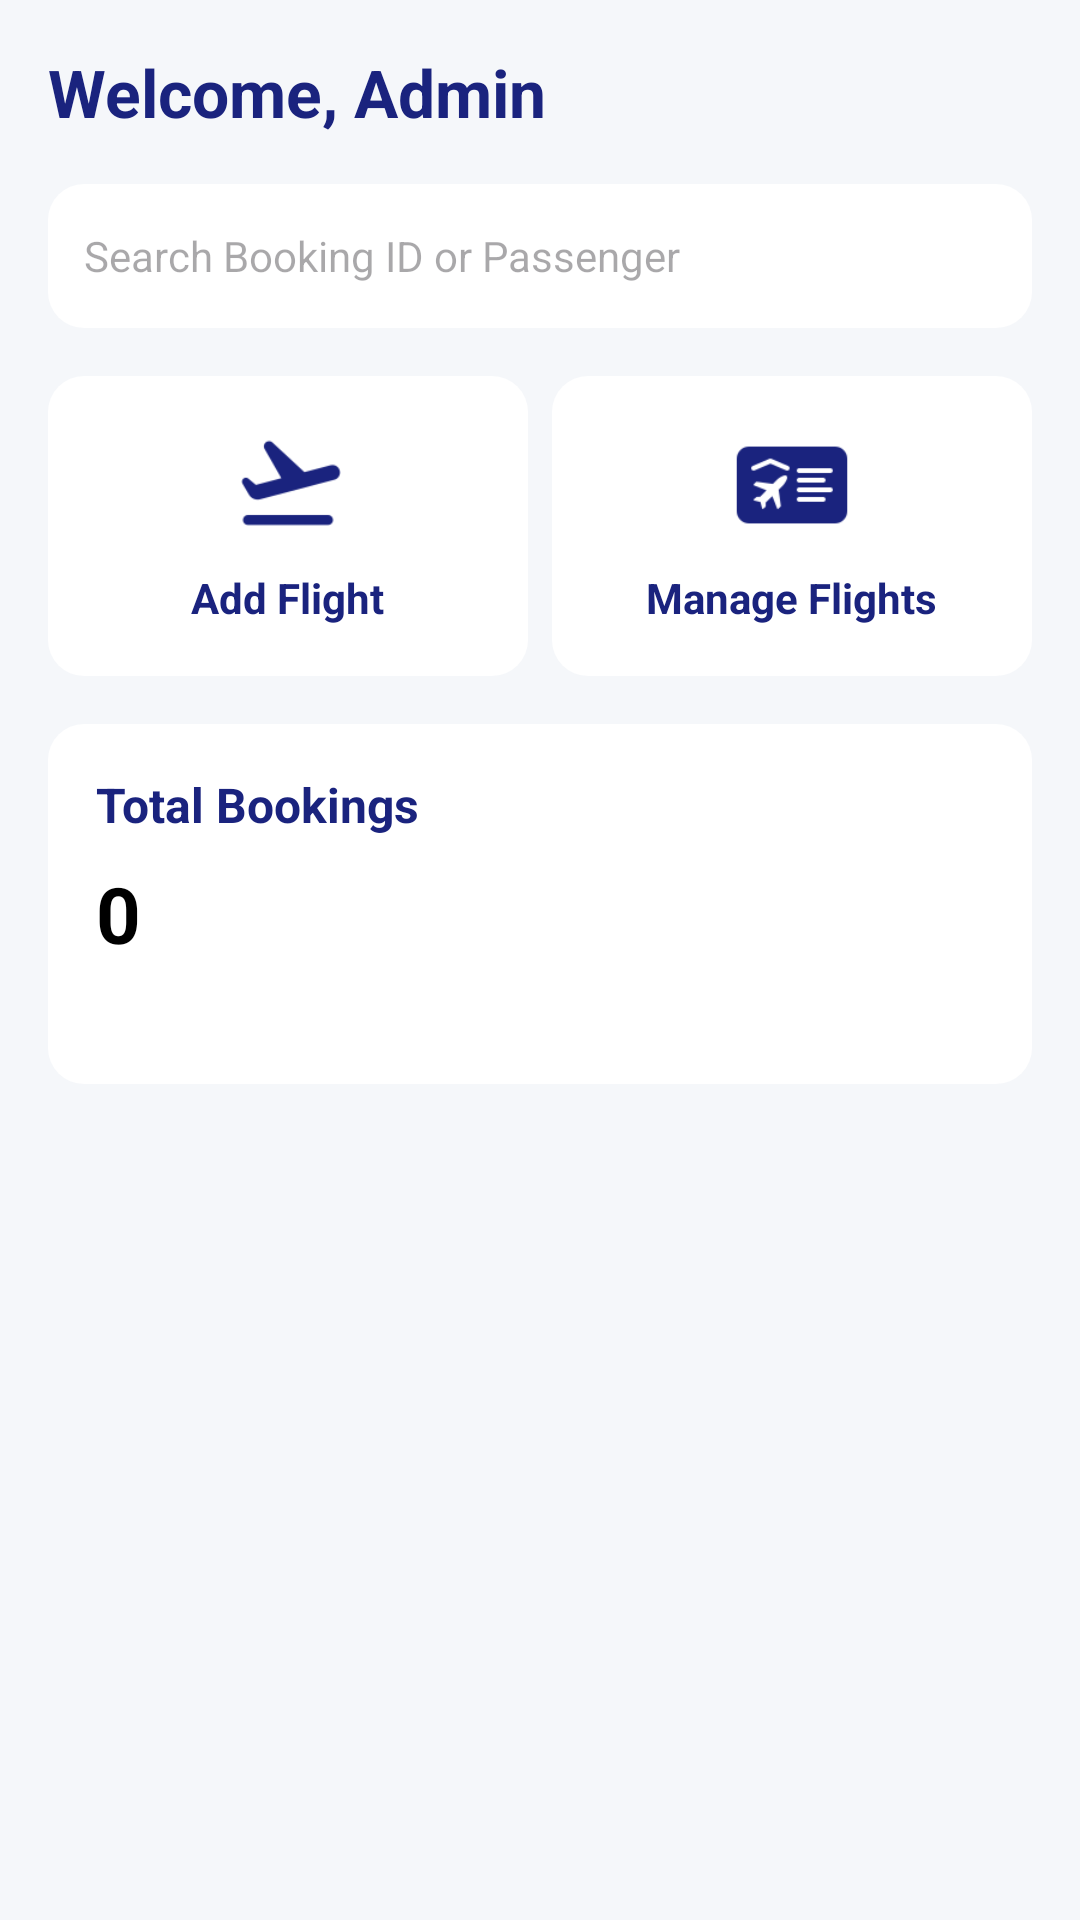

The Android layout XML behind this screen, and the referenced resources:
<!-- AndroidManifest.xml: application theme Theme.FlyYatra -->
<!-- res/layout/fragment_admin_home.xml -->
<?xml version="1.0" encoding="utf-8"?>
<ScrollView xmlns:android="http://schemas.android.com/apk/res/android"
    xmlns:app="http://schemas.android.com/apk/res-auto"
    android:layout_width="match_parent"
    android:layout_height="match_parent"
    android:background="#F5F7FA"
    android:padding="16dp">

    <LinearLayout
        android:layout_width="match_parent"
        android:layout_height="wrap_content"
        android:orientation="vertical">

        
        <TextView
            android:id="@+id/tvWelcomeAdmin"
            android:layout_width="wrap_content"
            android:layout_height="wrap_content"
            android:text="Welcome, Admin"
            android:textSize="22sp"
            android:textStyle="bold"
            android:textColor="#1A237E"
            android:layout_marginBottom="16dp" />

        
        <LinearLayout
            android:layout_width="match_parent"
            android:layout_height="48dp"
            android:background="@drawable/bg_card"
            android:orientation="horizontal"
            android:gravity="center_vertical"
            android:paddingHorizontal="12dp"
            android:layout_marginBottom="16dp">

            <EditText
                android:id="@+id/etSearchBooking"
                android:layout_width="0dp"
                android:layout_height="match_parent"
                android:layout_weight="1"
                android:hint="Search Booking ID or Passenger"
                android:background="@android:color/transparent"
                android:singleLine="true"
                android:textSize="14sp"/>

            <ImageButton
                android:id="@+id/btnSearchBooking"
                android:layout_width="40dp"
                android:layout_height="40dp"
                android:background="@android:color/transparent"
                android:src="@drawable/ic_search"
                app:tint="#1A237E"
                android:contentDescription="Search"/>
        </LinearLayout>

        
        <LinearLayout
            android:id="@+id/cardAddFlight"
            android:layout_width="match_parent"
            android:layout_height="wrap_content"
            android:orientation="horizontal"
            android:weightSum="2"
            android:gravity="center"
            android:layout_marginBottom="16dp">

            <LinearLayout
                android:layout_width="0dp"
                android:layout_height="100dp"
                android:layout_weight="1"
                android:background="@drawable/bg_card"
                android:gravity="center"
                android:orientation="vertical"
                android:padding="12dp">

                <ImageView
                    android:layout_width="40dp"
                    android:layout_height="40dp"
                    android:src="@drawable/ic_flight"
                    app:tint="#1A237E" />

                <TextView
                    android:layout_width="wrap_content"
                    android:layout_height="wrap_content"
                    android:text="Add Flight"
                    android:textColor="#1A237E"
                    android:textStyle="bold"
                    android:layout_marginTop="8dp" />
            </LinearLayout>

            <View
                android:layout_width="8dp"
                android:layout_height="match_parent" />

            <LinearLayout
                android:id="@+id/cardManageFlights"
                android:layout_width="0dp"
                android:layout_height="100dp"
                android:layout_weight="1"
                android:background="@drawable/bg_card"
                android:gravity="center"
                android:orientation="vertical"
                android:padding="12dp">

                <ImageView
                    android:layout_width="40dp"
                    android:layout_height="40dp"
                    android:src="@drawable/ic_manage"
                    app:tint="#1A237E" />

                <TextView
                    android:layout_width="wrap_content"
                    android:layout_height="wrap_content"
                    android:text="Manage Flights"
                    android:textColor="#1A237E"
                    android:textStyle="bold"
                    android:layout_marginTop="8dp" />
            </LinearLayout>
        </LinearLayout>

        
        <LinearLayout
            android:layout_width="match_parent"
            android:layout_height="120dp"
            android:background="@drawable/bg_card"
            android:orientation="vertical"
            android:padding="16dp"
            android:layout_marginBottom="16dp">

            <TextView
                android:layout_width="wrap_content"
                android:layout_height="wrap_content"
                android:text="Total Bookings"
                android:textColor="#1A237E"
                android:textStyle="bold"
                android:textSize="16sp" />

            <TextView
                android:id="@+id/tvTotalBookings"
                android:layout_width="wrap_content"
                android:layout_height="wrap_content"
                android:text="0"
                android:textColor="#000000"
                android:textSize="26sp"
                android:textStyle="bold"
                android:layout_marginTop="8dp" />
        </LinearLayout>

        
        <androidx.recyclerview.widget.RecyclerView
            android:id="@+id/rvBookings"
            android:layout_width="match_parent"
            android:layout_height="wrap_content"
            android:nestedScrollingEnabled="false"
            android:layout_marginBottom="16dp"/>
    </LinearLayout>
</ScrollView>
<!-- resources referenced by this layout -->
<resources>
  <!-- drawable bg_card (drawable) -->
  <?xml version="1.0" encoding="utf-8"?>
  <shape xmlns:android="http://schemas.android.com/apk/res/android"
      android:shape="rectangle">
      <solid android:color="#FFFFFF"/>
      <corners android:radius="12dp"/>
      <padding
          android:left="12dp"
          android:top="12dp"
          android:right="12dp"
          android:bottom="12dp"/>
      <elevation android:height="4dp" />
  </shape>
  <!-- drawable ic_flight: png bitmap (drawable, 1548 bytes) -->
  <!-- drawable ic_manage: png bitmap (drawable, 1328 bytes) -->
  <style name="Theme.FlyYatra" parent="Base.Theme.FlyYatra" />
  <style name="Base.Theme.FlyYatra" parent="Theme.Material3.DayNight.NoActionBar">
          
          
      </style>
</resources>
